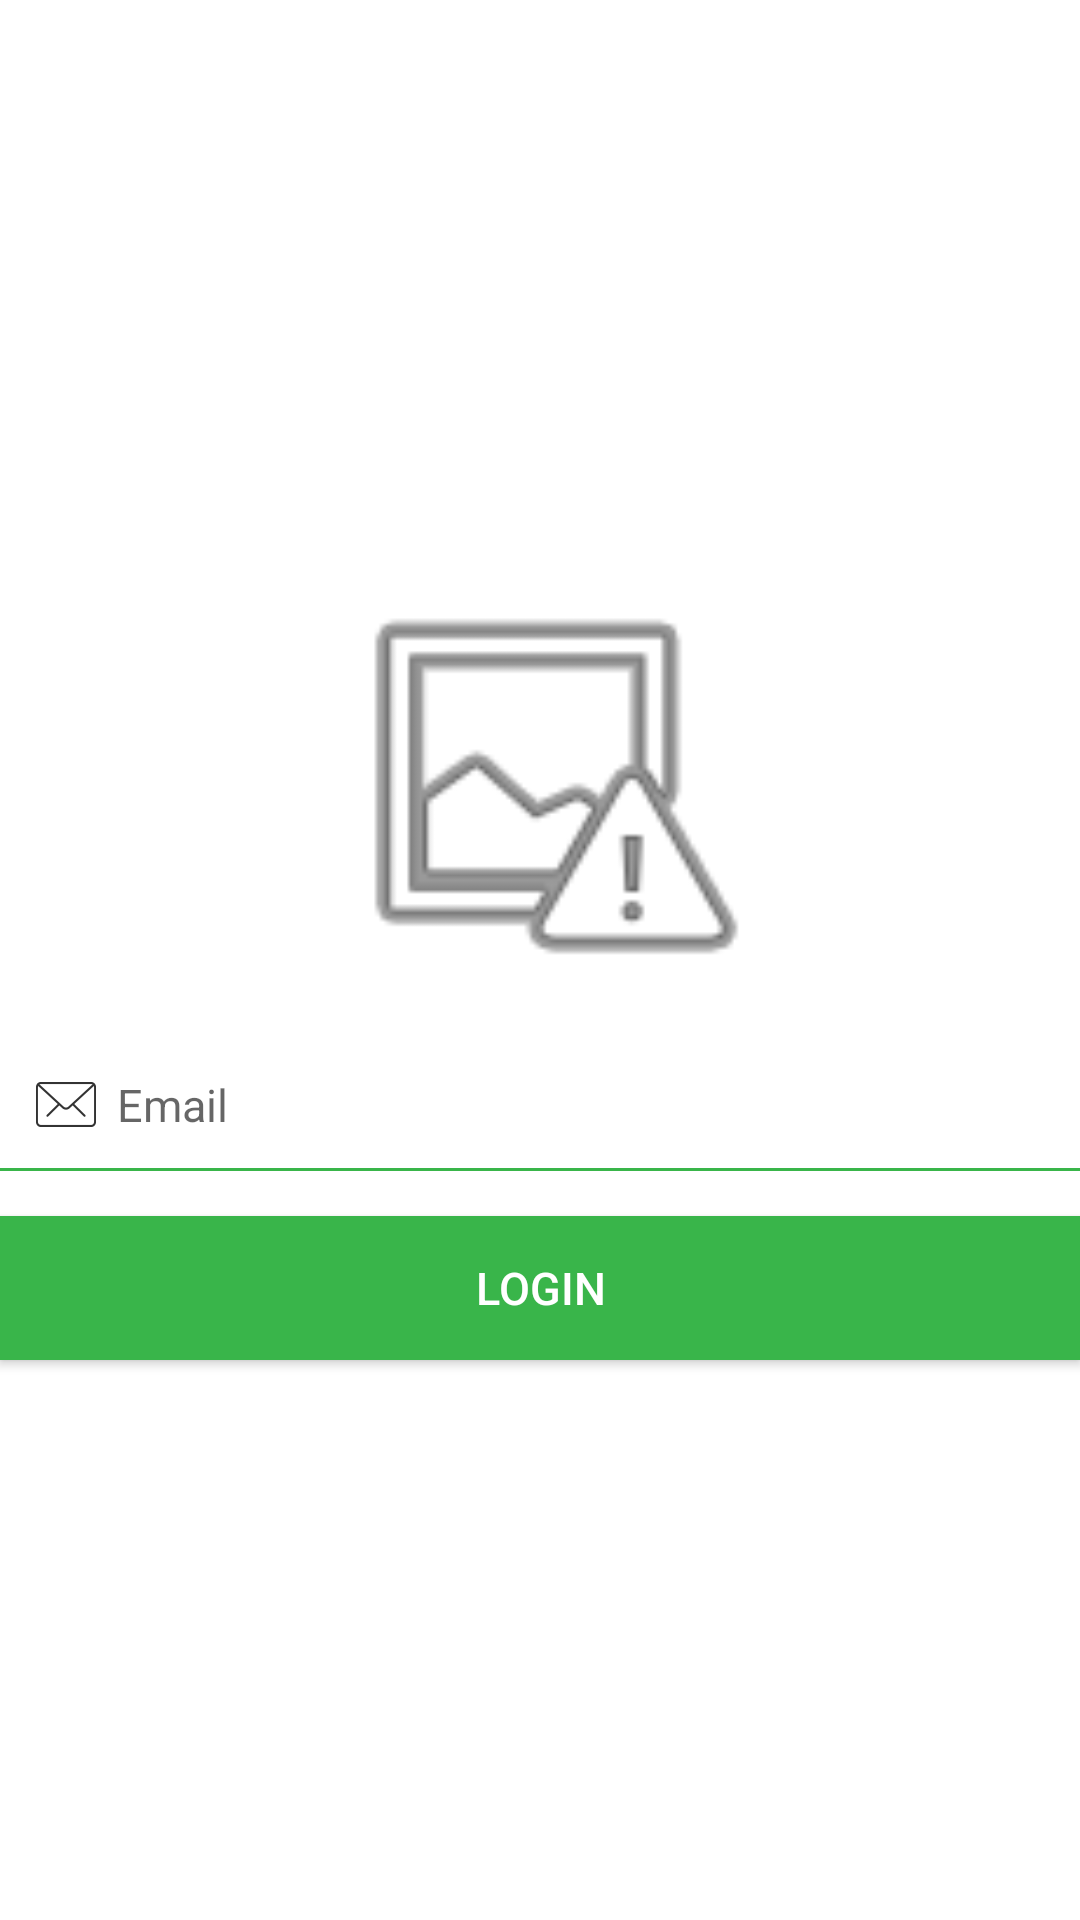

Write the Android layout XML for this screen, with the resource values it uses.
<!-- AndroidManifest.xml: application theme AppTheme.NoActionBar -->
<!-- res/layout/activity_login.xml -->
<?xml version="1.0" encoding="utf-8"?>
<LinearLayout xmlns:android="http://schemas.android.com/apk/res/android"
    xmlns:app="http://schemas.android.com/apk/res-auto"
    xmlns:tools="http://schemas.android.com/tools"
    android:layout_width="match_parent"
    android:layout_height="match_parent"
    android:layout_marginEnd="10dp"
    android:layout_marginStart="10dp"
    android:id="@+id/parent_layout"
    android:background="@color/white"
    android:gravity="center"
    android:orientation="vertical"
    tools:context=".view.auth.Login">

    <ImageView
        android:layout_width="150dp"
        android:layout_height="150dp"
        android:background="@android:drawable/ic_menu_report_image"
        android:contentDescription="@null" />


    <EditText
        android:id="@+id/email_field"
        android:layout_width="match_parent"
        android:layout_height="wrap_content"
        android:layout_marginTop="10dp"
        android:background="@drawable/edit_text_bottom_line"
        android:drawableLeft="@drawable/ic_email"
        android:drawablePadding="5dp"
        android:drawableStart="@drawable/ic_email"
        android:ems="10"
        android:hint="@string/hint_text_email"
        android:imeOptions="actionNext"
        android:inputType="textEmailAddress"
        android:padding="10dp"
        android:textColor="@color/gray"
        android:textSize="15sp" />

    <EditText
        android:id="@+id/password_field"
        android:layout_width="match_parent"
        android:layout_height="wrap_content"
        android:visibility="gone"
        android:layout_marginTop="10dp"
        android:background="@drawable/edit_text_bottom_line"
        android:drawableLeft="@drawable/ic_lock"
        android:drawablePadding="5dp"
        android:drawableStart="@drawable/ic_lock"
        android:ems="10"
        android:hint="@string/hint_text_password"
        android:imeOptions="actionDone"
        android:inputType="textPassword"
        android:padding="10dp"
        android:textColor="@color/gray"
        android:textSize="15sp" />

    <Button
        android:id="@+id/login_button"
        android:layout_width="match_parent"
        android:layout_height="wrap_content"
        android:layout_marginTop="15dp"
        android:background="@color/green_chateau"
        android:text="Login"
        android:textColor="@color/white"
        android:textSize="15sp" />


</LinearLayout>
<!-- resources referenced by this layout -->
<resources>
  <color name="gray">#808080</color>
  <color name="green_chateau">#39B54A</color>
  <color name="white">#FFFFFF</color>
  <!-- drawable edit_text_bottom_line (drawable) -->
  <?xml version="1.0" encoding="utf-8"?>
  <layer-list xmlns:android="http://schemas.android.com/apk/res/android">
      <item>
          <shape android:shape="rectangle">
              <stroke
                  android:width="3dp"
                  android:color="@color/green_chateau" />
          </shape>
      </item>
      <item android:bottom="1dp">
          <shape android:shape="rectangle">
              <solid android:color="@color/white" />
          </shape>
      </item>
  </layer-list>
  <!-- drawable ic_email: png bitmap (drawable-hdpi, 453 bytes) -->
  <!-- drawable ic_lock: png bitmap (drawable-hdpi, 500 bytes) -->
  <string name="hint_text_email">Email</string>
  <string name="hint_text_password">Password</string>
  <style name="AppTheme.NoActionBar" parent="Theme.AppCompat.Light.NoActionBar">
          <item name="colorPrimary">@color/colorPrimary</item>
          <item name="colorPrimaryDark">@color/colorPrimaryDark</item>
          <item name="colorAccent">@color/colorAccent</item>
          <item name="windowActionBar">false</item>
          <item name="windowNoTitle">true</item>
  
      </style>
  <color name="colorPrimary">#3F51B5</color>
  <color name="colorPrimaryDark">#303F9F</color>
  <color name="colorAccent">#FF4081</color>
</resources>
